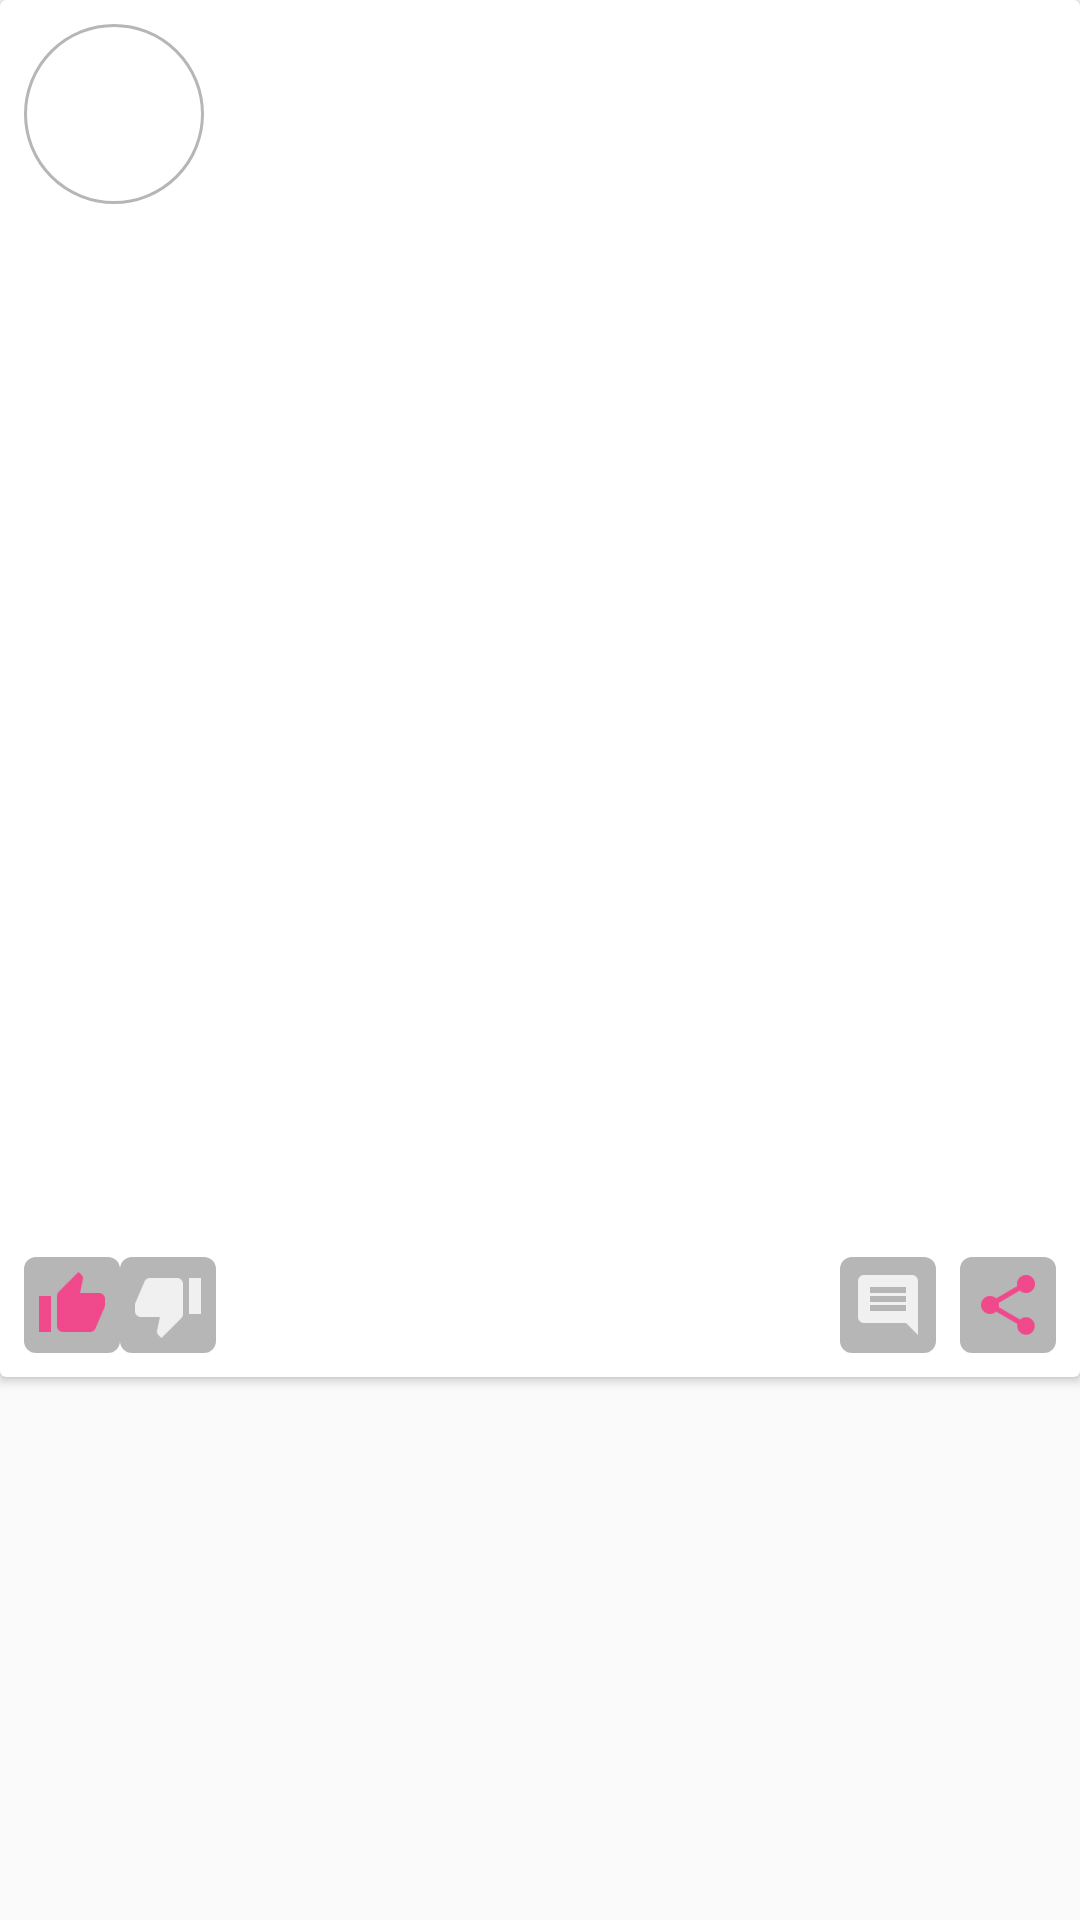

Write the Android layout XML for this screen, with the resource values it uses.
<!-- AndroidManifest.xml: application theme AppTheme -->
<!-- res/layout/recycler_view_card_item.xml -->
<?xml version="1.0" encoding="utf-8"?>
<RelativeLayout xmlns:android="http://schemas.android.com/apk/res/android"
  android:layout_width="fill_parent"
  android:layout_height="fill_parent"
  android:layout_margin="8dp"
  android:orientation="vertical">

  <android.support.v7.widget.CardView
    android:layout_width="match_parent"
    android:layout_height="wrap_content"
    android:elevation="2dp">

    <RelativeLayout
      android:layout_width="fill_parent"
      android:layout_height="fill_parent">

      <ImageView
        android:id="@+id/userImg"
        android:layout_width="60dp"
        android:layout_height="60dp"
        android:layout_margin="8dp"
        android:background="@drawable/circle"/>

      <TextView
        android:id="@+id/username"
        android:layout_width="wrap_content"
        android:layout_height="wrap_content"
        android:layout_marginTop="20dp"
        android:layout_alignTop="@+id/userImg"
        android:layout_toRightOf="@+id/userImg"
        android:layout_toEndOf="@+id/userImg" />

      <ImageView
        android:id="@+id/img"
        android:layout_width="fill_parent"
        android:layout_height="300dp"
        android:paddingTop="8dp"
        android:paddingBottom="8dp"
        android:layout_below="@+id/userImg" />

      <TextView
        android:id="@+id/description"
        android:layout_width="fill_parent"
        android:layout_height="wrap_content"
        android:layout_below="@+id/img"
        android:layout_margin="8dp" />

      <RelativeLayout
        android:id="@+id/buttons"
        android:layout_width="fill_parent"
        android:layout_height="wrap_content"
        android:layout_margin="8dp"
        android:layout_below="@+id/description">

        <ImageButton
          android:id="@+id/likeButton"
          android:layout_width="wrap_content"
          android:layout_height="wrap_content"
          android:src="@drawable/ic_like"
          android:background="@drawable/round_corner"
          android:layout_alignParentLeft="true"
          android:layout_alignParentStart="true" />

        <ImageButton
          android:id="@+id/downvote"
          android:layout_width="wrap_content"
          android:layout_height="wrap_content"
          android:src="@drawable/ic_down"
          android:background="@drawable/round_corner"
          android:layout_toRightOf="@+id/likeButton"
          android:layout_toEndOf="@+id/likeButton" />

        <ImageButton
          android:id="@+id/comment"
          android:layout_width="wrap_content"
          android:layout_height="wrap_content"
          android:src="@drawable/ic_comment"
          android:background="@drawable/round_corner"
          android:layout_toLeftOf="@+id/shareBtn"
          android:layout_toStartOf="@+id/shareBtn" />

        <ImageButton
          android:id="@+id/shareBtn"
          android:layout_width="wrap_content"
          android:layout_height="wrap_content"
          android:layout_marginLeft="8dp"
          android:layout_alignParentRight="true"
          android:layout_alignParentEnd="true"
          android:src="@drawable/ic_share"
          android:background="@drawable/round_corner" />
      </RelativeLayout>
    </RelativeLayout>

  </android.support.v7.widget.CardView>

</RelativeLayout>
<!-- resources referenced by this layout -->
<resources>
  <!-- drawable circle (drawable) -->
  <?xml version="1.0" encoding="utf-8"?>
  <shape
    android:shape="oval"
    xmlns:android="http://schemas.android.com/apk/res/android">
    <stroke android:width="1dp" android:color="@color/divider" />
  </shape>
  <!-- drawable ic_comment: png bitmap (drawable-hdpi, 235 bytes) -->
  <!-- drawable ic_down: png bitmap (drawable-hdpi, 356 bytes) -->
  <!-- drawable ic_like: png bitmap (drawable-hdpi, 433 bytes) -->
  <!-- drawable ic_share: png bitmap (drawable-hdpi, 662 bytes) -->
  <!-- drawable round_corner (drawable) -->
  <?xml version="1.0" encoding="utf-8"?>
  <shape xmlns:android="http://schemas.android.com/apk/res/android">
    <solid android:color="@color/divider" />
    <corners android:radius="4dp" />
  </shape>
  <style name="AppTheme" parent="AppTheme.Base" />
  <color name="divider">#B6B6B6</color>
  <style name="AppTheme.Base" parent="Theme.AppCompat.Light.DarkActionBar">
      <item name="windowNoTitle">true</item>
      <item name="windowActionBar">false</item>
      <item name="colorPrimary">@color/colorPrimary</item>
      <item name="colorPrimaryDark">@color/colorPrimaryDark</item>
      <item name="colorAccent">@color/colorAccent</item>
    </style>
  <color name="colorPrimary">#3F51B5</color>
  <color name="colorPrimaryDark">#303F9F</color>
  <color name="colorAccent">#ffffff</color>
</resources>
